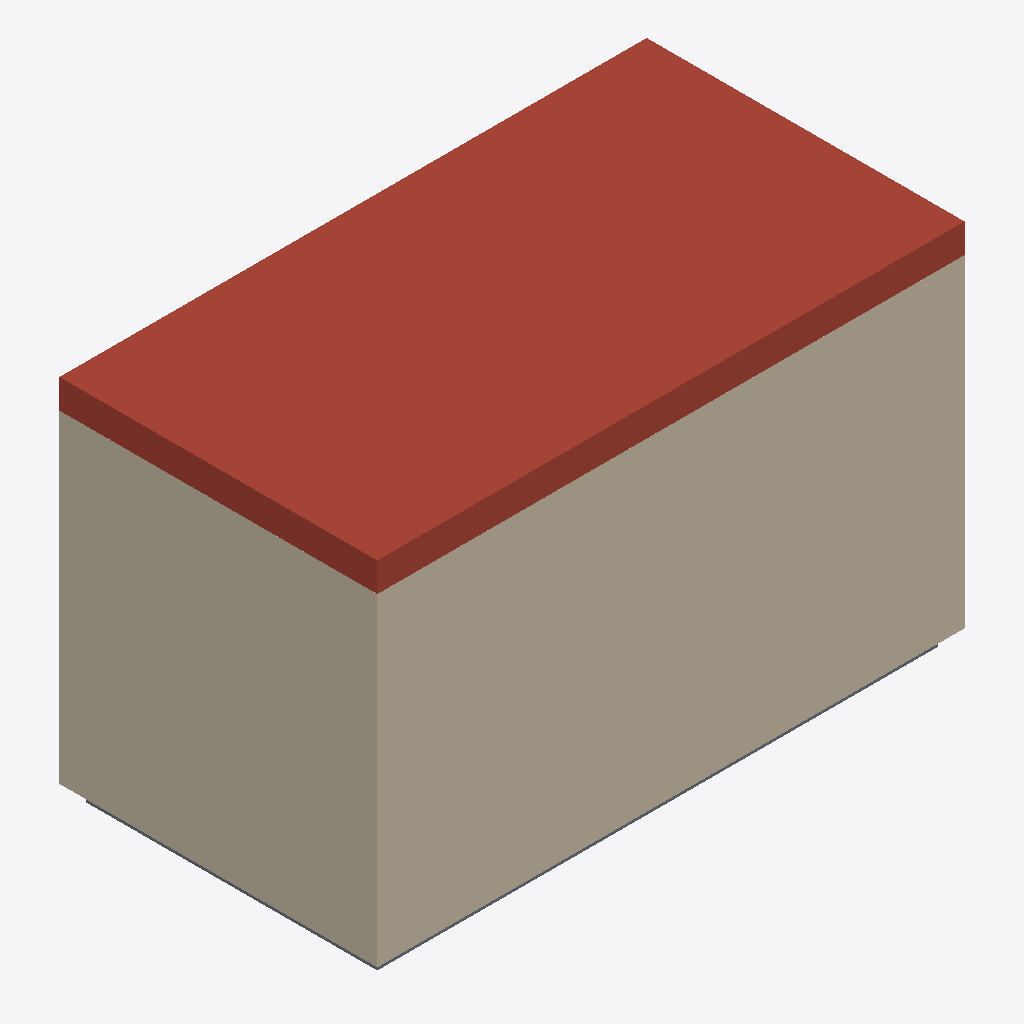
Isometric view of an IFC building model (IFC-SPF (STEP), schema IFC2X3, length unit centimetre), seen from the south-west, elements coloured by IFC class: 6 walls (beige), 1 roof (red-brown), 1 slab (grey).
Extent 10.9 m × 5.9 m × 6.8 m (x, y, z). Storeys (3): E0 at 0.00 m; E1 at 3.00 m; TO at 6.00 m. Elements (16): 13 IfcWallStandardCase, 2 IfcSlab, 1 IfcRoof.

HEADER;
FILE_DESCRIPTION(('ViewDefinition [CoordinationView_V2.0]'),'2;1');
FILE_NAME('0000.00','2019-06-21T10:03:10',(''),(''),'The EXPRESS Data Manager Version 5.02.0100.07 : 28 Aug 2013','20190225_1515(x64) - Exporter 19.2.0.0 - Interface alternative d''export 19.2.0.0','');
FILE_SCHEMA(('IFC2X3'));
ENDSEC;
DATA;
#104=IFCPROJECT('2w19xi7tXBHQ3r21J6FE$P',#41,'0000.00',$,$,'Nom du projet','Avant-Projet',(#96),#91);
#143=IFCSITE('2w19xi7tXBHQ3r21J6FE$R',#41,'Default',$,$,#140,$,$,.ELEMENT.,$,$,$,$,$);
#114=IFCBUILDING('2w19xi7tXBHQ3r21J6FE$O',#41,'Revit Advanced Sample',$,$,#32,$,'Revit Advanced Sample',.ELEMENT.,$,$,$);
#123=IFCBUILDINGSTOREY('2w19xi7tXBHQ3r21Gvmn4U',#41,'E0',$,'Niveau:Niveaux fini',#121,$,'E0',.ELEMENT.,0.0);
#129=IFCBUILDINGSTOREY('2FFNbHpKH3pPFqjG9MszuE',#41,'E1',$,'Niveau:Niveaux fini',#128,$,'E1',.ELEMENT.,300.0);
#135=IFCBUILDINGSTOREY('2FFNbHpKH3pPFqjG9Msz4T',#41,'TO',$,'Niveau:Niveaux fini',#134,$,'TO',.ELEMENT.,600.0);
#1779=IFCROOF('3kknIDuW56e9XuW3A6wxTo',#41,'Toit de base:Toiture:5352729',$,'Toit de base:Toiture',#1775,$,'5352729',.NOTDEFINED.);
#1565=IFCWALLSTANDARDCASE('3kknIDuW56e9XuW3A6wxsZ',#41,'Mur de base:Ext - Béton - 45 cm:5351368',$,'Mur de base:Ext - Béton - 45 cm',#1545,#1563,'5351368');
#1253=IFCWALLSTANDARDCASE('3kknIDuW56e9XuW3A6wxiN',#41,'Mur de base:Ext - Béton - 45 cm:5349756',$,'Mur de base:Ext - Béton - 45 cm',#1233,#1251,'5349756');
#1526=IFCWALLSTANDARDCASE('3kknIDuW56e9XuW3A6wxsi',#41,'Mur de base:Ext - Béton - 45 cm:5351367',$,'Mur de base:Ext - Béton - 45 cm',#1506,#1524,'5351367');
#1214=IFCWALLSTANDARDCASE('3kknIDuW56e9XuW3A6wxiG',#41,'Mur de base:Ext - Béton - 45 cm:5349755',$,'Mur de base:Ext - Béton - 45 cm',#1194,#1212,'5349755');
#1111=IFCWALLSTANDARDCASE('3kknIDuW56e9XuW3A6wxiH',#41,'Mur de base:Ext - Béton - 45 cm:5349754',$,'Mur de base:Ext - Béton - 45 cm',#1084,#1109,'5349754');
#1487=IFCWALLSTANDARDCASE('3kknIDuW56e9XuW3A6wxsj',#41,'Mur de base:Ext - Béton - 45 cm:5351366',$,'Mur de base:Ext - Béton - 45 cm',#1467,#1485,'5351366');
#1432=IFCSLAB('3kknIDuW56e9XuW3A6wxuu',#41,'Sol:EXT - Générique  30.0 cm:5350483',$,'Sol:EXT - Générique  30.0 cm',#1410,#1430,'5350483',.NOTDEFINED.);
ENDSEC;